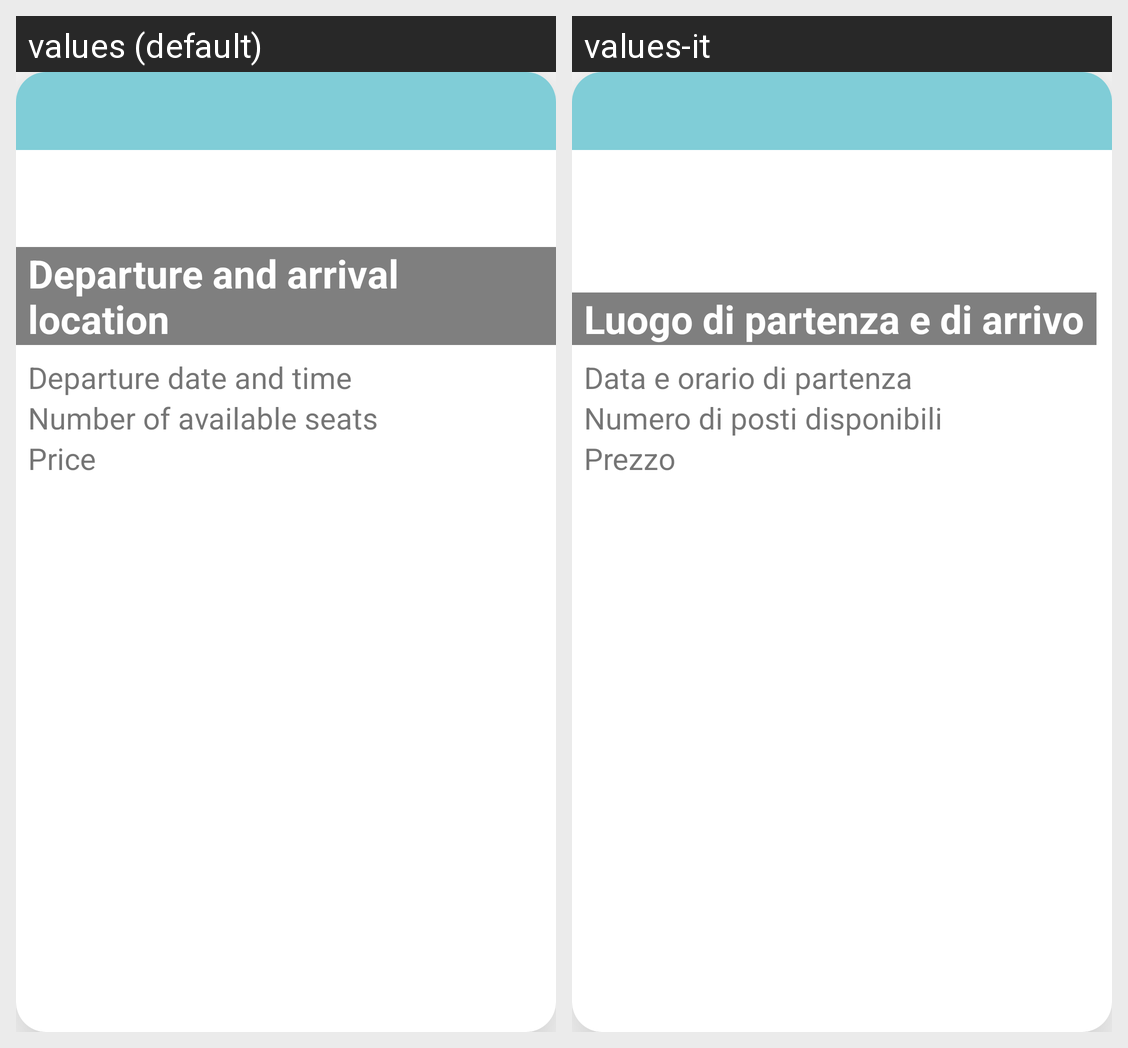

Locale-by-locale string values for the Android screen shown in this grid:
Android screen res/layout/other_card_trip_layout.xml rendered under 2 locales, left to right: values (default), values-it. Device: Nexus 5 (rendered at 1080×1920; each locale shown at half size, 540×960, under a caption strip naming it); theme Theme.CarPooling.
Strings drawn on this screen, with the default value and each locale's value (text and hints the layout hard-codes, and strings that could not be matched under every locale, appear in the picture but are not listed):

departure_and_arrival_location
  values: Departure and arrival location
  values-it: Luogo di partenza e di arrivo

departure_date_and_time
  values: Departure date and time
  values-it: Data e orario di partenza

number_of_available_seats
  values: Number of available seats
  values-it: Numero di posti disponibili

price
  values: Price
  values-it: Prezzo
